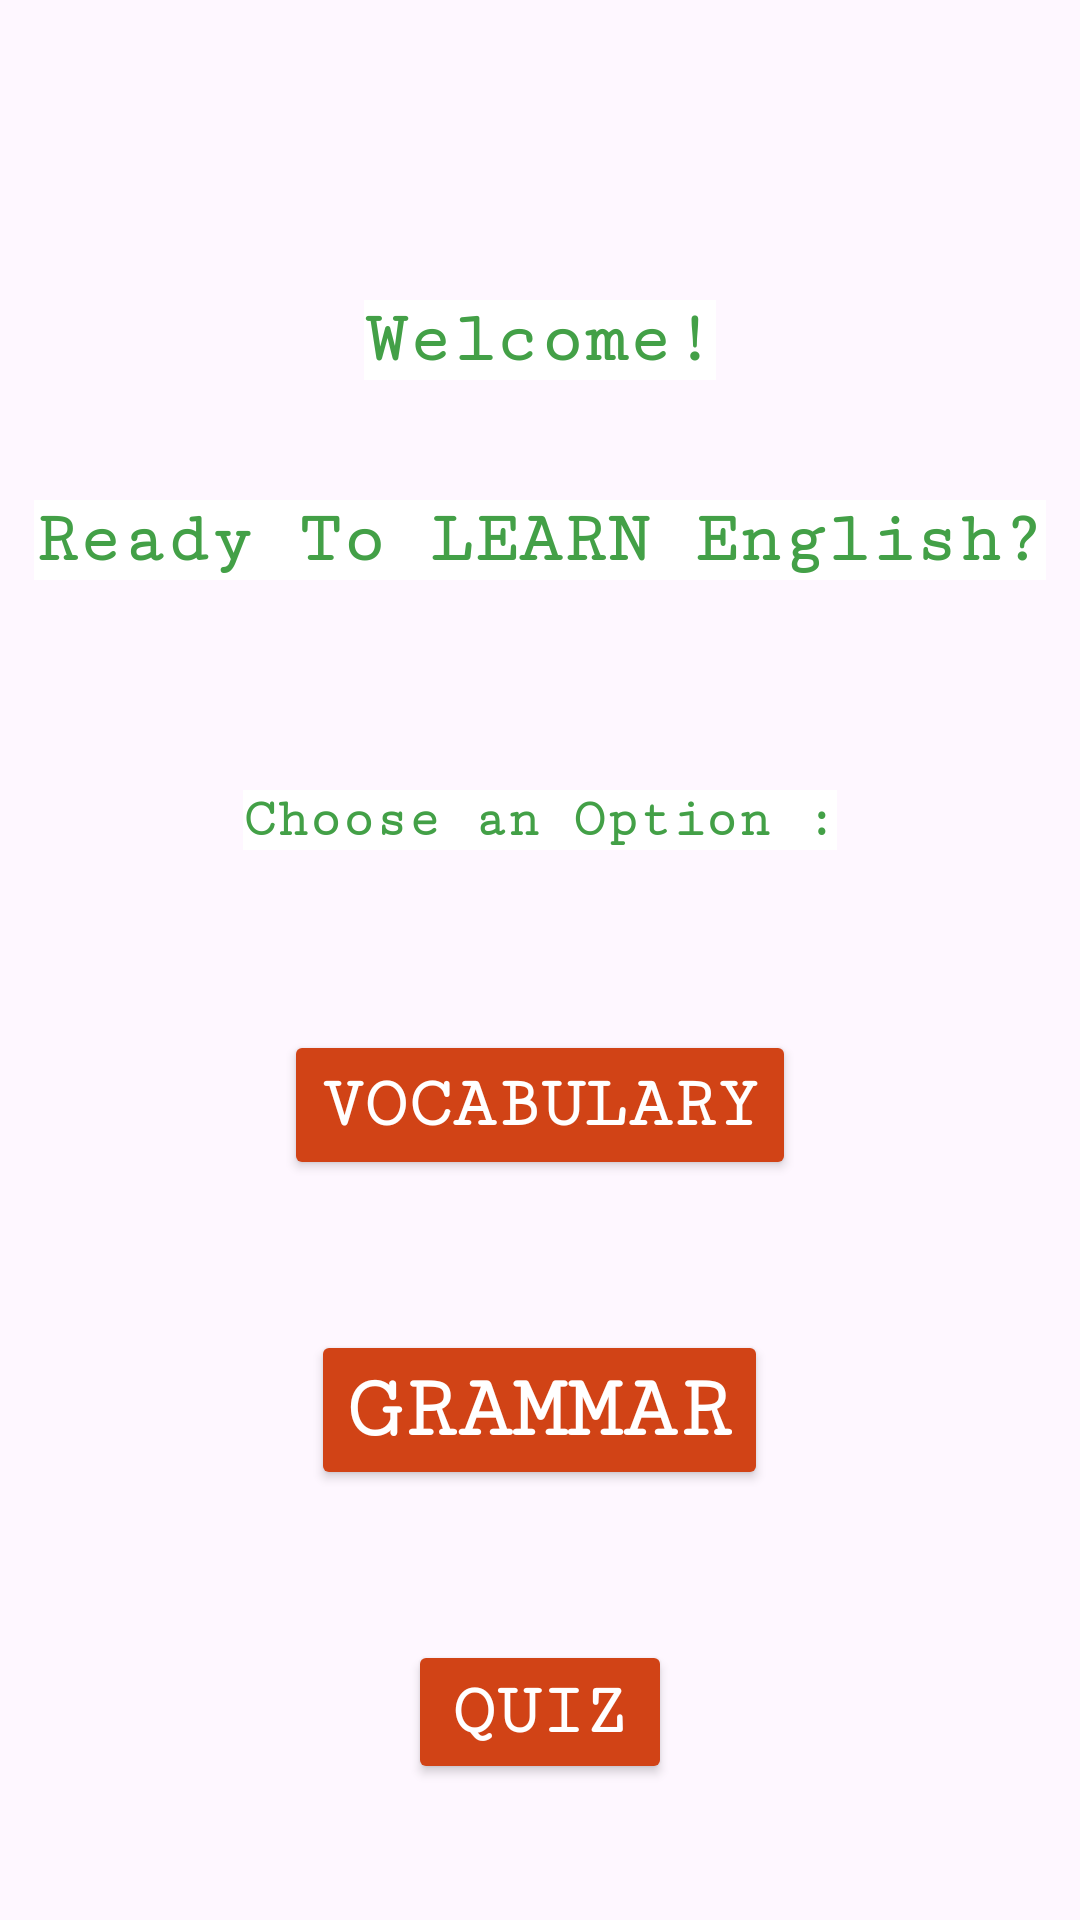

Layout XML and referenced resources for this Android screen:
<!-- AndroidManifest.xml: application theme Theme.LearnWithMO -->
<!-- res/layout/activity_confirm_show.xml -->
<?xml version="1.0" encoding="utf-8"?>
<androidx.appcompat.widget.LinearLayoutCompat xmlns:android="http://schemas.android.com/apk/res/android"
    xmlns:app="http://schemas.android.com/apk/res-auto"
    xmlns:tools="http://schemas.android.com/tools"
    android:layout_width="match_parent"
    android:layout_height="match_parent"
    android:background="@drawable/greens"
    android:orientation="vertical">


    <TextView
        android:id="@+id/edtName"
        style="@style/TextViewStyle2"
        android:layout_marginTop="100dp"
        android:text="Welcome!"
        android:textColor="#43A047"
        android:textSize="24sp"
        app:layout_constraintBottom_toTopOf="@id/btnVocabulary"
        app:layout_constraintEnd_toEndOf="parent"
        app:layout_constraintStart_toStartOf="parent"
        app:layout_constraintTop_toTopOf="parent"
        tools:ignore="DuplicateIds" />

    <TextView
        android:id="@+id/tvWelcome"
        style="@style/TextViewStyle2"
        android:layout_marginTop="40dp"
        android:text="Ready To LEARN English?"
        android:textColor="#43A047"
        android:textSize="24sp"
        app:layout_constraintBottom_toTopOf="@id/btnVocabulary" />

    <TextView
        android:id="@+id/choosetxt"
        style="@style/TextViewStyle2"
        android:layout_marginTop="70dp"
        android:text="Choose an Option :"
        android:textColor="#43A047"
        android:textSize="18sp"
        app:layout_constraintBottom_toTopOf="@id/btnVocabulary" />


    <Button
        android:id="@+id/btnVocabulary"
        style="@style/CentralizedButton"
        android:layout_marginTop="60dp"
        android:text="Vocabulary"
        android:layout_height="50dp"
        />

    <Button
        android:id="@+id/btnGrammar"
        style="@style/CentralizedButton"
        android:layout_marginTop="50dp"
        android:textSize="30dp"
        android:text="Grammar"
       />
    <Button
        android:id="@+id/btnQuiz"
        android:text="Quiz"
        style="@style/CentralizedButton"
        android:onClick="startQuizActivity"
        android:layout_marginTop="50dp"
        />


</androidx.appcompat.widget.LinearLayoutCompat>
<!-- resources referenced by this layout -->
<resources>
  <style name="CentralizedButton">
          <item name="android:textColor">#FFFFFF</item>
        <item name="backgroundTint"> #D14316</item>
          <item name="android:layout_width">wrap_content</item>
          <item name="android:layout_height">wrap_content</item>
          <item name="android:layout_gravity">center_horizontal</item>
          <item name="android:fontFamily">serif-monospace</item>
          <item name="android:textSize">24sp</item>
          <item name="android:textStyle">bold</item>
  
      </style>
  <style name="TextViewStyle2">
      <item name="android:layout_width">wrap_content</item>
      <item name="android:layout_height">wrap_content</item>
      <item name="android:layout_gravity">center_horizontal</item>
      <item name="android:fontFamily">serif-monospace</item>
      <item name="android:textSize">16sp</item>
      <item name="android:textStyle">bold</item>
      <item name="android:background">#FFFFFF</item>
      <item name="android:textColor">#1AD11A</item>
  
  
  </style>
  <style name="Theme.LearnWithMO" parent="Base.Theme.LearnWithMO" />
  <style name="Base.Theme.LearnWithMO" parent="Theme.Material3.DayNight.NoActionBar">
          
          
      </style>
</resources>
